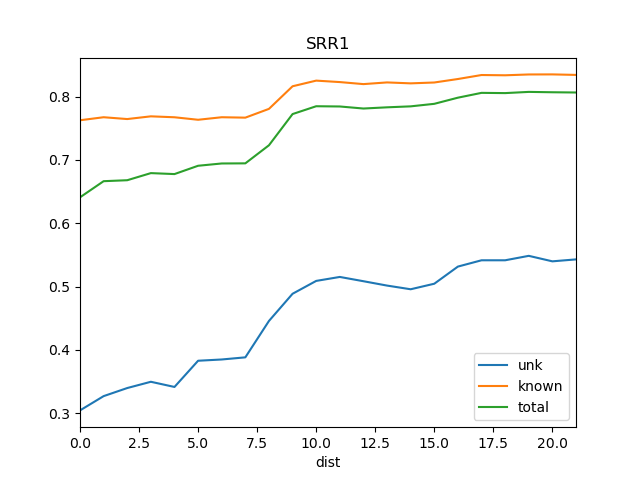

Data behind this chart, as committed beside it:
dist, known, total, train_docs, unk
0, 0.7626, 0.6409, {'REN1'}, 0.3044
1, 0.7674, 0.6664, {'REN6', 'REN1'}, 0.327
2, 0.7645, 0.6679, {'REN5', 'REN6', 'REN1'}, 0.3397
3, 0.7688, 0.6792, {'REN5', 'REN6', 'REN1', 'REN3'}, 0.3496
4, 0.7674, 0.6776, {'REN15', 'REN3', 'REN5', 'REN6', 'REN1'…, 0.3415
5, 0.7634, 0.6908, {'REN15', 'REN3', 'REN10', 'REN5', 'REN6…, 0.3829
6, 0.7674, 0.6944, {'REN15', 'REN3', 'REN10', 'REN5', 'REN6…, 0.3848
7, 0.7668, 0.6946, {'REN15', 'REN3', 'REN12', 'REN10', 'REN…, 0.3882
8, 0.7806, 0.7231, {'REN15', 'DSR', 'REN3', 'REN12', 'REN10…, 0.4457
9, 0.8163, 0.7724, {'REN15', 'DSR', 'REN12', 'REN3', 'REN10…, 0.4886
10, 0.8252, 0.7848, {'REN15', 'DSR', 'St2', 'REN3', 'REN12',…, 0.5089
11, 0.8229, 0.7844, {'REN15', 'DSR', 'St2', 'REN12', 'REN3',…, 0.5152
12, 0.8197, 0.7812, {'REN15', 'REN4', 'DSR', 'St2', 'REN12',…, 0.5084
13, 0.8224, 0.7831, {'REN15', 'REN4', 'DSR', 'REN5', 'St2', …, 0.5016
14, 0.8209, 0.7846, {'REN6', 'REN15', 'DSR', 'REN5', 'St2', …, 0.4957
15, 0.8223, 0.7886, {'REN15', 'DSR', 'St2', 'REN14', 'REN3',…, 0.5045
16, 0.8278, 0.7983, {'Ko', 'REN6', 'REN15', 'DSR', 'REN5', '…, 0.5315
17, 0.8341, 0.8059, {'Ko', 'REN15', 'REN4', 'DSR', 'St2', 'R…, 0.5415
18, 0.8336, 0.8055, {'Ko', 'St2', 'REN12', 'REN3', 'REN10', …, 0.5415
19, 0.8349, 0.8074, {'Ko', 'St2', 'REN12', 'REN3', 'REN10', …, 0.5485
20, 0.8351, 0.8069, {'Ko', 'St2', 'REN12', 'REN3', 'REN10', …, 0.5398
21, 0.8342, 0.8065, {'Ko', 'St2', 'REN3', 'REN12', 'REN10', …, 0.5429
